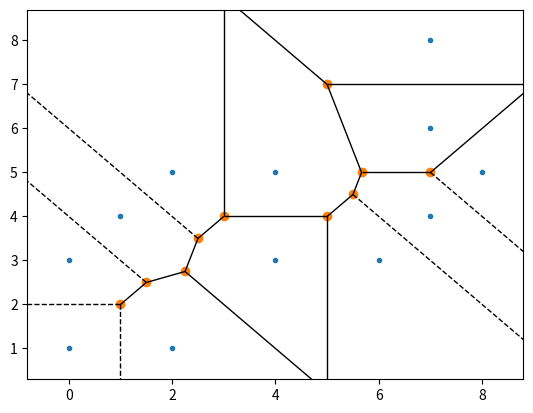

The matplotlib source for this figure:
import matplotlib.pyplot as plt
import numpy as np
from scipy.spatial import Voronoi, voronoi_plot_2d

points = np.array([[0, 3],
                   [0, 1],
                   [2, 5],
                   [2, 1],
                   [1, 4],
                   [7, 8],
                   [7, 6],
                   [7, 4],
                   [8, 5],
                   [6, 3],
                   [4, 5],
                   [4, 3]])
vor = Voronoi(points)
fig = voronoi_plot_2d(vor)
plt.show(fig)
